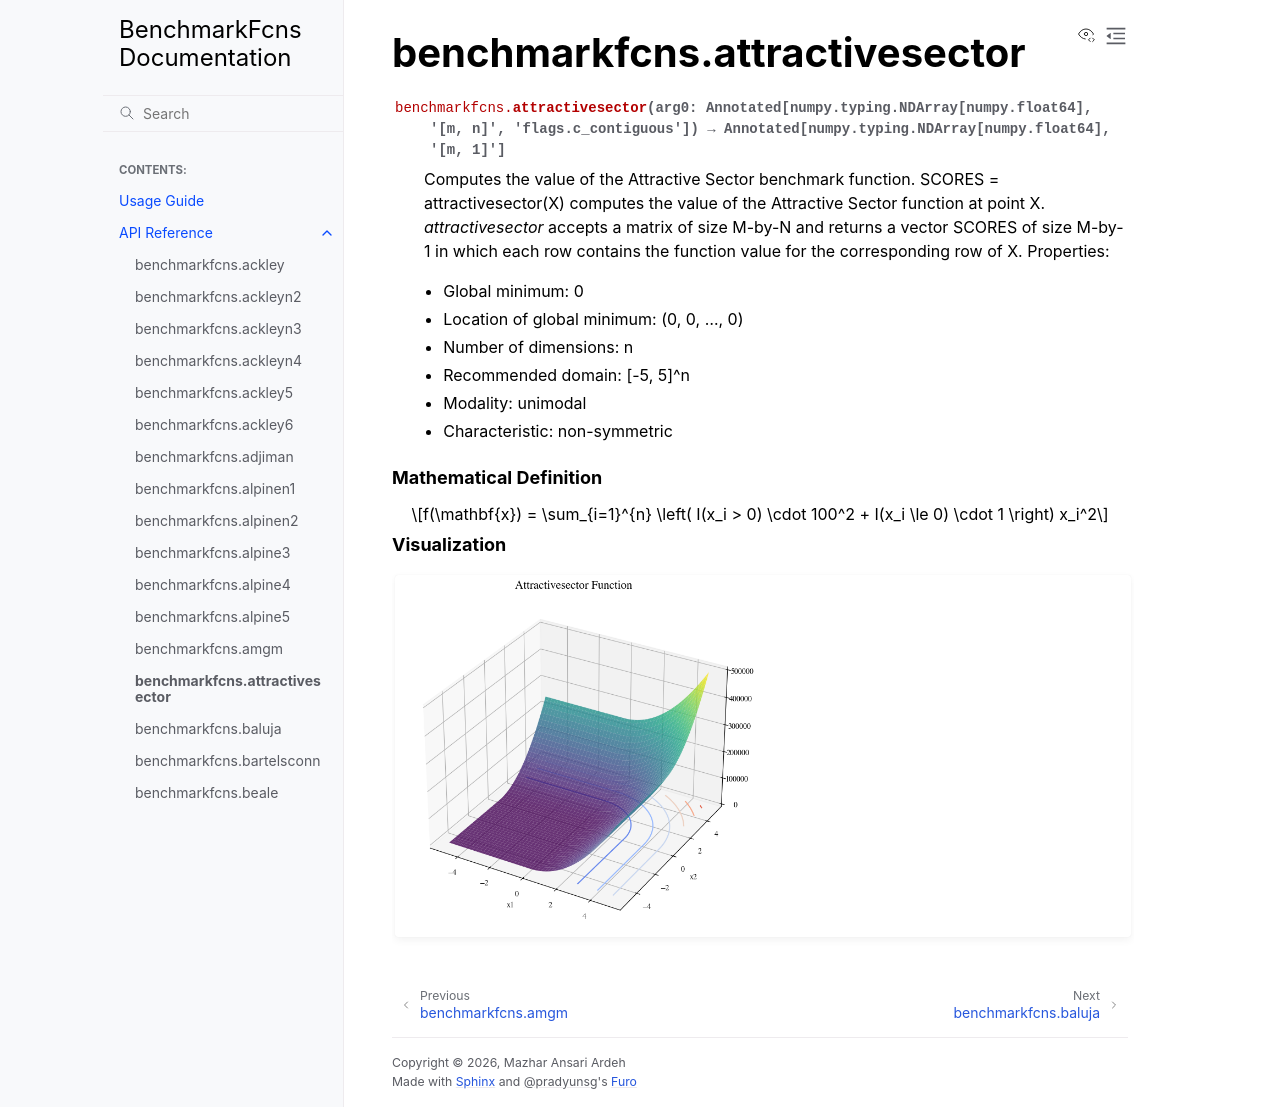

repository: mazhar-ansari-ardeh/BenchmarkFcns · page: generated/benchmarkfcns.attractivesector.html · generator: sphinx

benchmarkfcns.attractivesector
==============================

.. currentmodule:: benchmarkfcns

.. autofunction:: attractivesector

.. raw:: html

   <div style="clear: both"></div>



.. rubric:: Mathematical Definition

.. math::

   f(\mathbf{x}) = \sum_{i=1}^{n} \left( I(x_i > 0) \cdot 100^2 + I(x_i \le 0) \cdot 1 \right) x_i^2

.. rubric:: Visualization

.. function-plots:: benchmarkfcns.attractivesector
